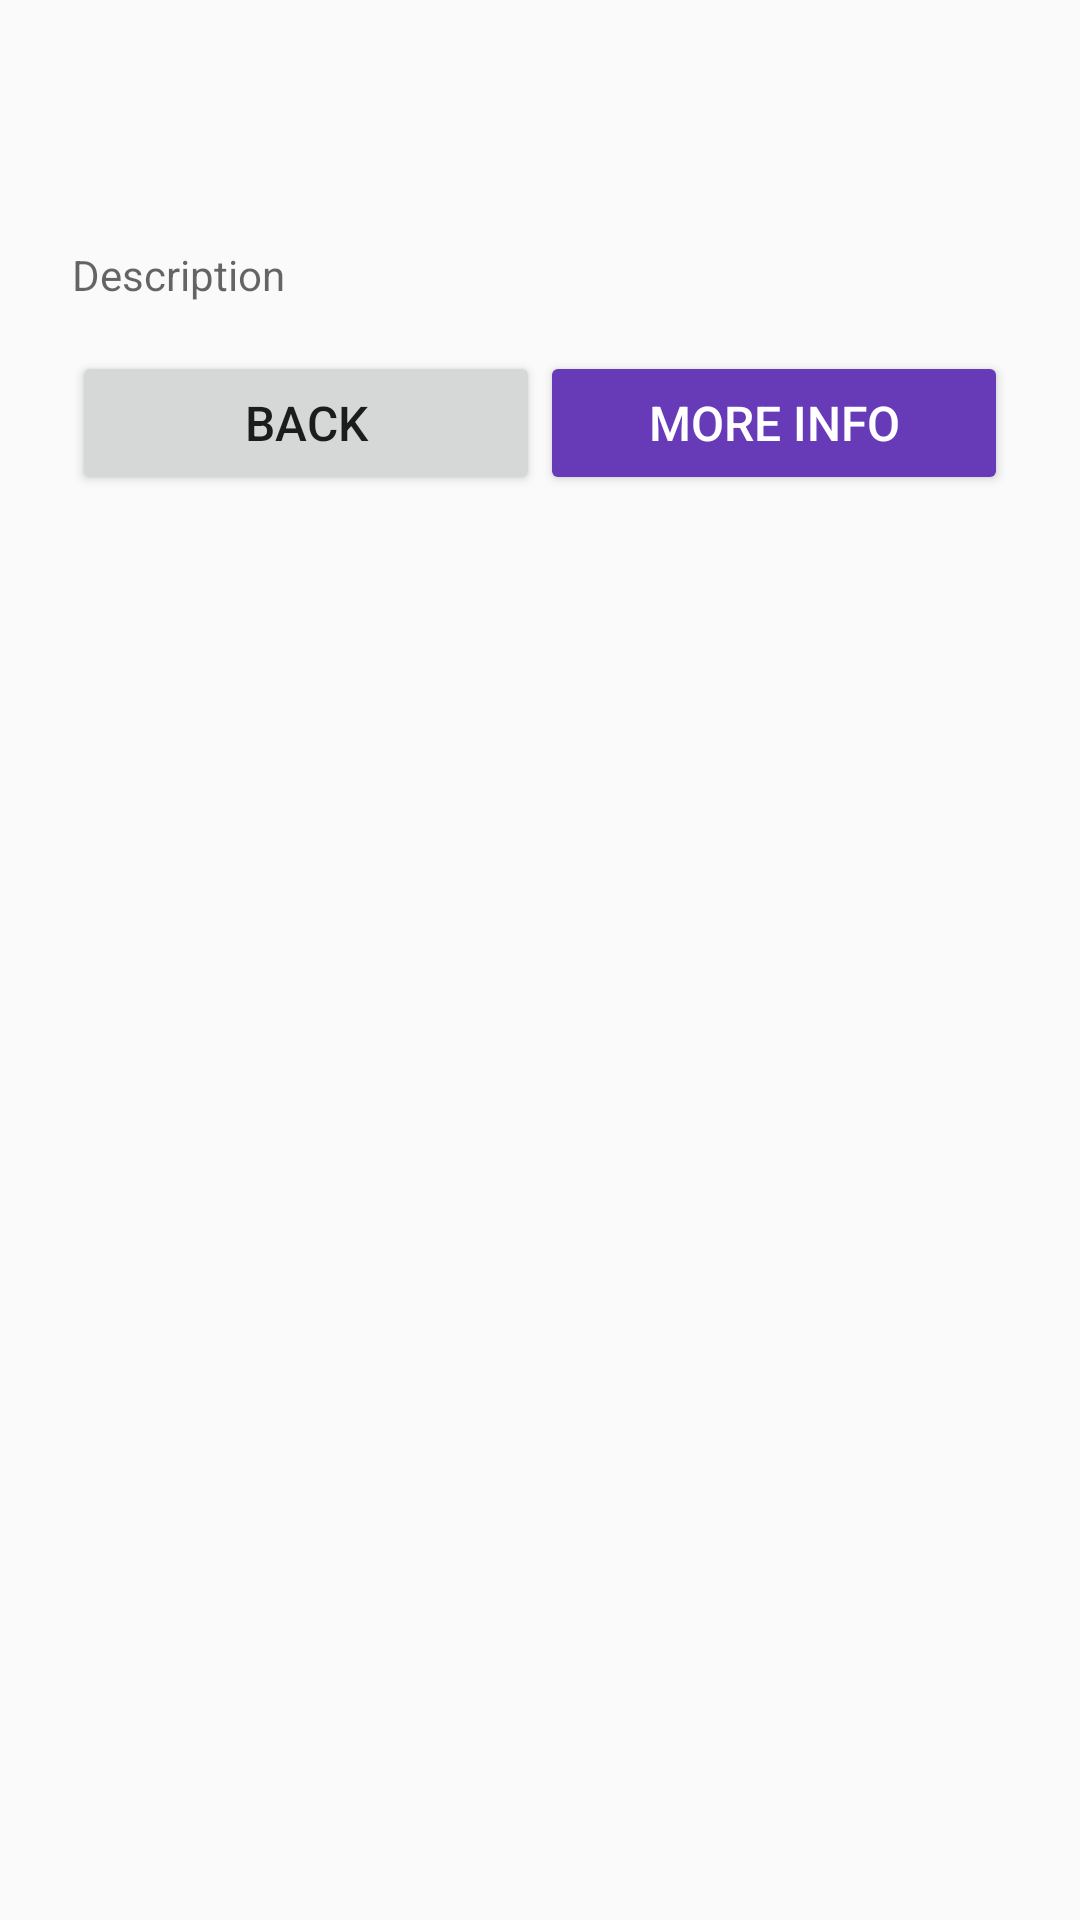

Here is an Android app screen rendered from its layout file. Give the layout XML and the strings, colors and styles it references.
<!-- AndroidManifest.xml: activity theme AppTheme.NoActionBar -->
<!-- res/layout/activity_house_detail.xml -->
<androidx.coordinatorlayout.widget.CoordinatorLayout
		xmlns:android="http://schemas.android.com/apk/res/android"
		xmlns:app="http://schemas.android.com/apk/res-auto"
		xmlns:tools="http://schemas.android.com/tools"
		android:layout_width="match_parent"
		android:layout_height="match_parent"
		android:fitsSystemWindows="true"
		tools:context=".HouseDetailActivity"
		tools:ignore="MergeRootFrame">

	<com.google.android.material.appbar.AppBarLayout
			android:id="@+id/app_bar"
			android:layout_width="match_parent"
			android:layout_height="@dimen/app_bar_height"
			android:fitsSystemWindows="true"
			android:theme="@style/ThemeOverlay.AppCompat.Dark.ActionBar">

		<com.google.android.material.appbar.CollapsingToolbarLayout
				android:id="@+id/collapsing_toolbar"
				android:layout_width="match_parent"
				android:layout_height="match_parent"
				android:fitsSystemWindows="true"
				app:contentScrim="?attr/colorPrimary"
				app:layout_scrollFlags="scroll|exitUntilCollapsed"
				app:toolbarId="@+id/toolbar">

			<ImageView
					android:layout_width="match_parent"
					android:layout_height="match_parent"
					android:scaleType="centerCrop"
					android:fitsSystemWindows="true"
					app:layout_collapseMode="parallax"
					android:src="@drawable/dragon"
					android:contentDescription="Just a Image"/>

			<androidx.appcompat.widget.Toolbar
					android:id="@+id/detail_toolbar"
					android:layout_width="match_parent"
					android:layout_height="?attr/actionBarSize"
					app:layout_collapseMode="pin"
					app:popupTheme="@style/ThemeOverlay.AppCompat.Light"/>

		</com.google.android.material.appbar.CollapsingToolbarLayout>

	</com.google.android.material.appbar.AppBarLayout>

	<androidx.core.widget.NestedScrollView
			android:id="@+id/destiny_detail_container"
			android:layout_width="match_parent"
			android:layout_height="match_parent"
			app:layout_behavior="@string/appbar_scrolling_view_behavior">

		<LinearLayout
				android:layout_width="match_parent"
				android:layout_height="wrap_content"
				android:orientation="vertical"
				android:layout_margin="24dp">

			<com.google.android.material.textfield.TextInputLayout
					android:layout_width="match_parent"
					android:layout_height="wrap_content">

				<TextView
						android:id="@+id/et_region"
						android:layout_width="match_parent"
						android:layout_height="wrap_content"
						android:maxLines="1"/>

			</com.google.android.material.textfield.TextInputLayout>

			<com.google.android.material.textfield.TextInputLayout
					android:layout_width="match_parent"
					android:layout_height="wrap_content"
					android:layout_marginTop="10dp">

				<TextView
						android:id="@+id/et_coa"
						android:layout_width="match_parent"
						android:layout_height="wrap_content"
						/>

			</com.google.android.material.textfield.TextInputLayout>

			<com.google.android.material.textfield.TextInputLayout
					android:layout_width="match_parent"
					android:layout_height="wrap_content"
					android:layout_marginTop="10dp">

				<TextView
						android:id="@+id/et_words"
						android:layout_width="match_parent"
						android:layout_height="wrap_content"
						android:hint="Description"
						android:imeOptions="actionUnspecified"
						android:inputType="textMultiLine"
						android:maxLines="5"/>

			</com.google.android.material.textfield.TextInputLayout>

			<LinearLayout
					android:layout_width="match_parent"
					android:layout_height="wrap_content"
					android:weightSum="2"
					android:orientation="horizontal">

				<Button
						android:id="@+id/btn_delete"
						android:textSize="16sp"
						android:layout_width="match_parent"
						android:layout_height="wrap_content"
						android:layout_marginTop="16dp"
						android:text="@string/back"
						android:layout_weight="1"/>

				<Button
						android:id="@+id/btn_update"
						android:textSize="16sp"
						android:layout_width="match_parent"
						android:layout_height="wrap_content"
						android:layout_marginTop="16dp"
						android:backgroundTint="@color/colorPrimary"
						android:text="@string/characters"
						android:textColor="@android:color/white"
						android:layout_weight="1"/>

			</LinearLayout>

		</LinearLayout>
	</androidx.core.widget.NestedScrollView>

</androidx.coordinatorlayout.widget.CoordinatorLayout>
<!-- resources referenced by this layout -->
<resources>
  <color name="colorPrimary">#673AB7</color>
  <!-- drawable dragon: jpg bitmap (drawable, 110399 bytes) -->
  <string name="back">Back</string>
  <string name="characters">More Info</string>
  <style name="AppTheme.NoActionBar">
          <item name="windowActionBar">false</item>
          <item name="windowNoTitle">true</item>
      </style>
</resources>
